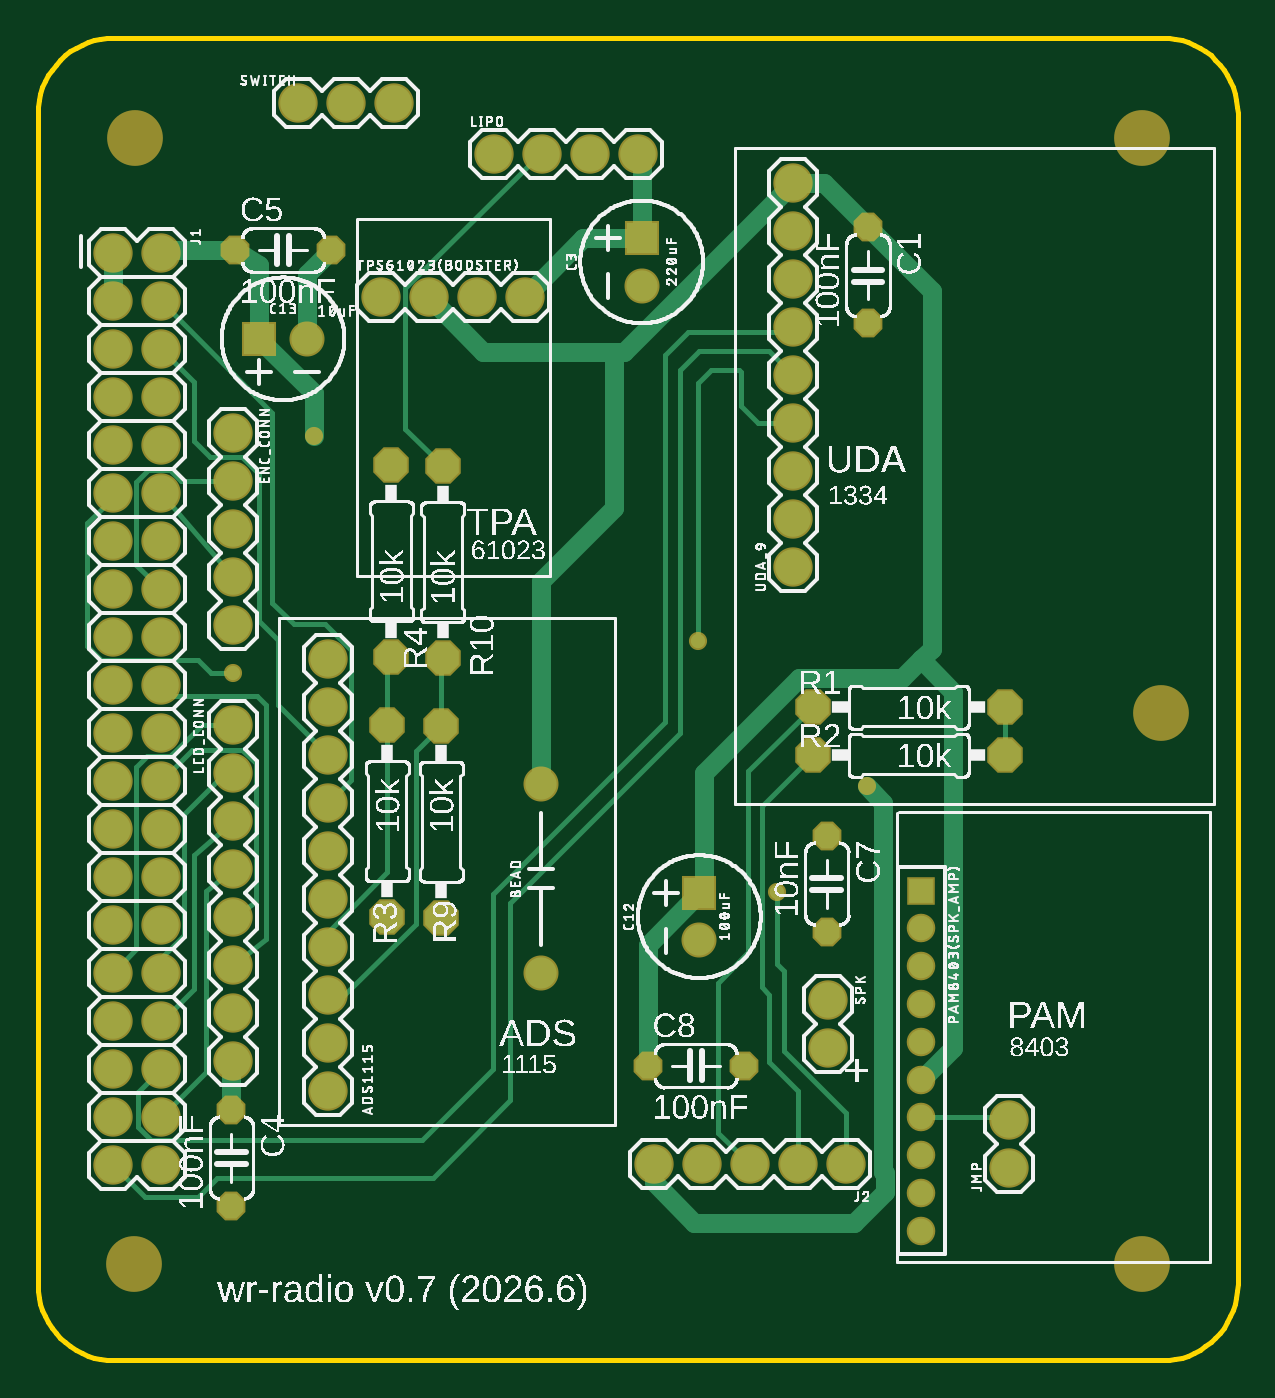
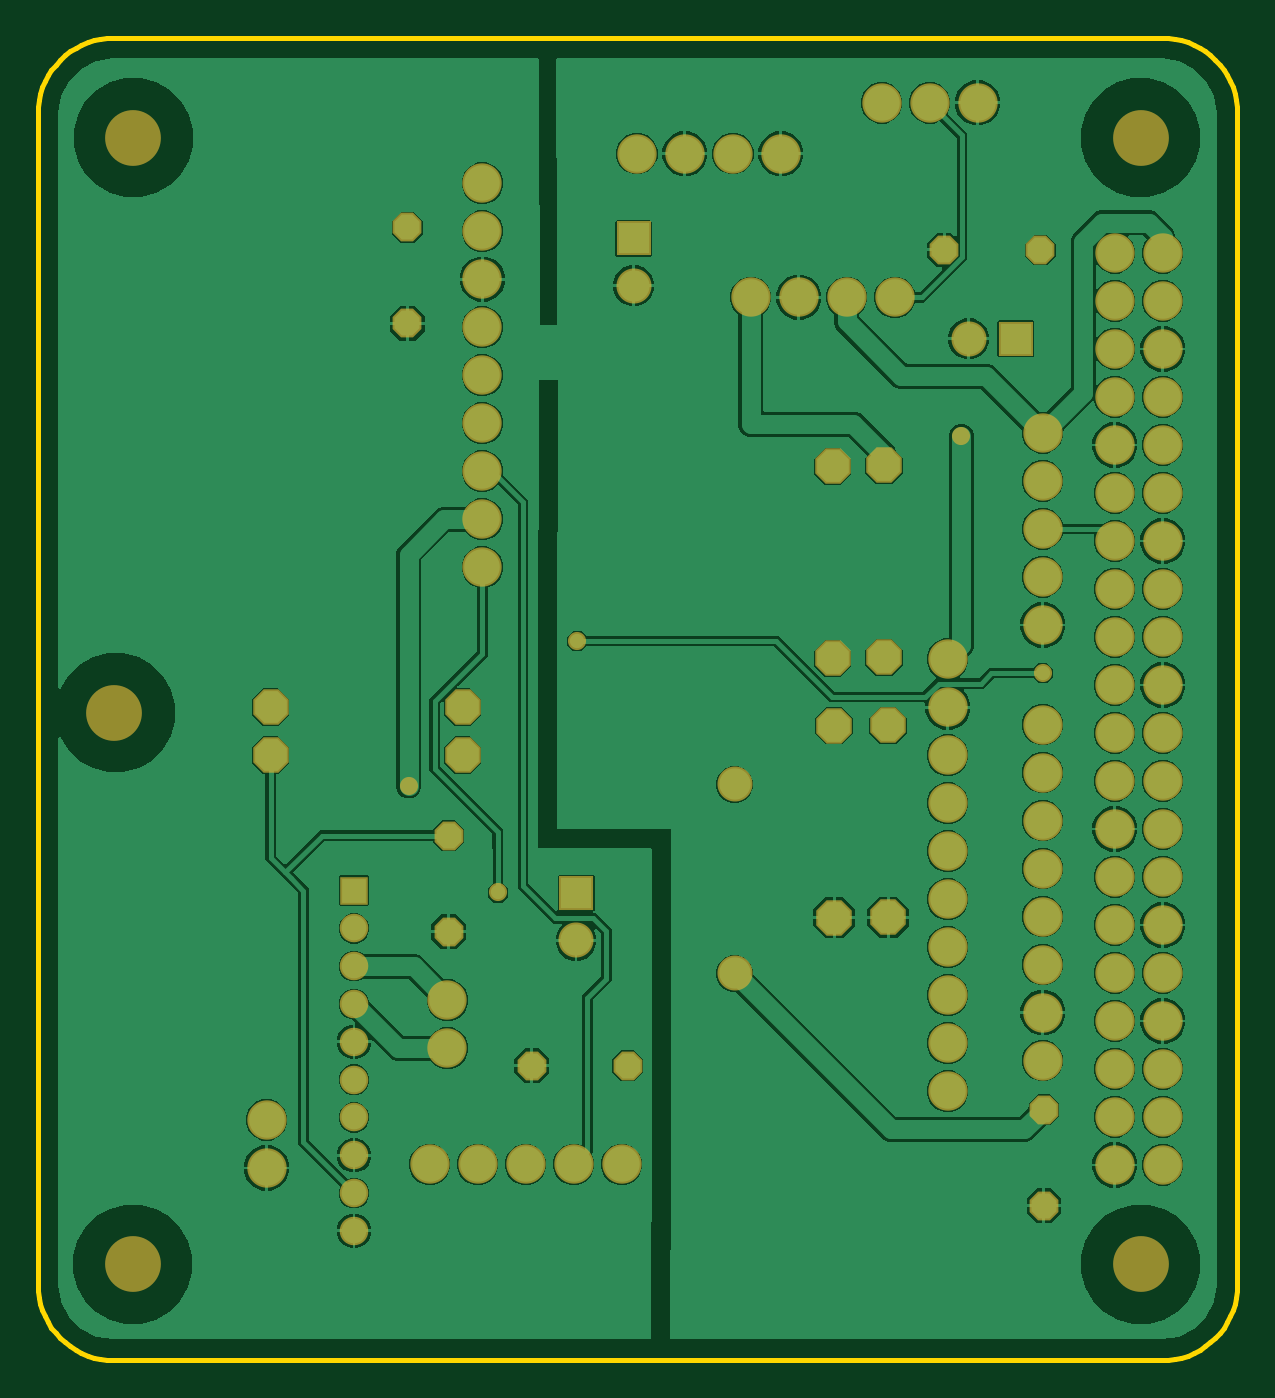
Circuit board: 6 layer files. Board 63.5 x 70.0 mm.
- bottom_copper: copper_bottom.gbr (65082 bytes)
- top_copper: copper_top.gbr (8036 bytes)
- outline: profile.gbr (1566 bytes)
- top_silk: silkscreen_top.gbr (573778 bytes)
- bottom_mask: soldermask_bottom.gbr (3209 bytes)
- top_mask: soldermask_top.gbr (3206 bytes)

=== bottom_copper: copper_bottom.gbr (65082 bytes, source omitted) ===
=== top_copper: copper_top.gbr (8036 bytes, source omitted) ===
=== outline: profile.gbr ===
G04 EAGLE Gerber RS-274X export*
G75*
%MOMM*%
%FSLAX34Y34*%
%LPD*%
%IN*%
%IPPOS*%
%AMOC8*
5,1,8,0,0,1.08239X$1,22.5*%
G01*
G04 Define Apertures*
%ADD10C,0.254000*%
D10*
X0Y-10800D02*
X152Y-14286D01*
X608Y-17746D01*
X1363Y-21153D01*
X2412Y-24481D01*
X3748Y-27705D01*
X5359Y-30800D01*
X7234Y-33743D01*
X9358Y-36512D01*
X11716Y-39084D01*
X14289Y-41442D01*
X17057Y-43566D01*
X20000Y-45441D01*
X23095Y-47052D01*
X26319Y-48388D01*
X29647Y-49437D01*
X33054Y-50192D01*
X36514Y-50648D01*
X40000Y-50800D01*
X594800Y-50800D01*
X598286Y-50648D01*
X601746Y-50192D01*
X605153Y-49437D01*
X608481Y-48388D01*
X611705Y-47052D01*
X614800Y-45441D01*
X617743Y-43566D01*
X620512Y-41442D01*
X623084Y-39084D01*
X625442Y-36512D01*
X627566Y-33743D01*
X629441Y-30800D01*
X631052Y-27705D01*
X632388Y-24481D01*
X633437Y-21153D01*
X634192Y-17746D01*
X634648Y-14286D01*
X634800Y-10800D01*
X634800Y609000D01*
X634648Y612486D01*
X634192Y615946D01*
X633437Y619353D01*
X632388Y622681D01*
X631052Y625905D01*
X629441Y629000D01*
X627566Y631943D01*
X625442Y634712D01*
X623084Y637284D01*
X620512Y639642D01*
X617743Y641766D01*
X614800Y643641D01*
X611705Y645252D01*
X608481Y646588D01*
X605153Y647637D01*
X601746Y648392D01*
X598286Y648848D01*
X594800Y649000D01*
X40000Y649000D01*
X36514Y648848D01*
X33054Y648392D01*
X29647Y647637D01*
X26319Y646588D01*
X23095Y645252D01*
X20000Y643641D01*
X17057Y641766D01*
X14289Y639642D01*
X11716Y637284D01*
X9358Y634712D01*
X7234Y631943D01*
X5359Y629000D01*
X3748Y625905D01*
X2412Y622681D01*
X1363Y619353D01*
X608Y615946D01*
X152Y612486D01*
X0Y609000D01*
X0Y-10800D01*
M02*

=== top_silk: silkscreen_top.gbr (573778 bytes, source omitted) ===
=== bottom_mask: soldermask_bottom.gbr ===
G04 EAGLE Gerber RS-274X export*
G75*
%MOMM*%
%FSLAX34Y34*%
%LPD*%
%INSoldermask Bottom*%
%IPPOS*%
%AMOC8*
5,1,8,0,0,1.08239X$1,22.5*%
G01*
G04 Define Apertures*
%ADD10C,2.953200*%
%ADD11C,2.082800*%
%ADD12P,1.64956X8X292.5*%
%ADD13P,1.64956X8X22.5*%
%ADD14P,2.03446X8X202.5*%
%ADD15P,2.03446X8X112.5*%
%ADD16P,2.03446X8X292.5*%
%ADD17C,1.854200*%
%ADD18R,1.854200X1.854200*%
%ADD19R,1.511200X1.511200*%
%ADD20C,1.511200*%
%ADD21C,0.959600*%
D10*
X594400Y291600D03*
X51000Y0D03*
X51200Y596000D03*
X584200Y596000D03*
X584400Y0D03*
D11*
X153300Y91550D03*
X153300Y116950D03*
X153300Y142350D03*
X153300Y167750D03*
X153300Y193150D03*
X153300Y218550D03*
X153300Y243950D03*
X153300Y269350D03*
X153300Y294750D03*
X153300Y320150D03*
D12*
X417450Y226750D03*
X417450Y175950D03*
D13*
X322650Y104950D03*
X373450Y104950D03*
D11*
X103000Y439800D03*
X103000Y414400D03*
X103000Y389000D03*
X103000Y363600D03*
X103000Y338200D03*
X103000Y285500D03*
X103000Y260100D03*
X103000Y234700D03*
X103000Y209300D03*
X103000Y183900D03*
X103000Y158500D03*
X103000Y133100D03*
X103000Y107700D03*
D14*
X511550Y294700D03*
X409950Y294700D03*
D15*
X214250Y320550D03*
X214250Y422150D03*
D14*
X511550Y269300D03*
X409950Y269300D03*
D16*
X184850Y285112D03*
X184850Y183512D03*
D15*
X187050Y320988D03*
X187050Y422588D03*
D16*
X213450Y284950D03*
X213450Y183350D03*
D11*
X418058Y139705D03*
X418058Y114305D03*
X188292Y614442D03*
X162892Y614442D03*
X137492Y614442D03*
X181300Y511600D03*
X206700Y511600D03*
X232100Y511600D03*
X257500Y511600D03*
X399550Y368800D03*
X399550Y394200D03*
X399550Y419600D03*
X399550Y445000D03*
X399550Y470400D03*
X399550Y495800D03*
X399550Y521200D03*
X399550Y546600D03*
X399550Y572000D03*
X39500Y535050D03*
X39500Y509650D03*
X39500Y484250D03*
X39500Y458850D03*
X39500Y433450D03*
X39500Y408050D03*
X39500Y382650D03*
X39500Y357250D03*
X39500Y331850D03*
X39500Y306450D03*
X39500Y281050D03*
X39500Y255650D03*
X39500Y230250D03*
X64900Y230250D03*
X64900Y255650D03*
X64900Y281050D03*
X64900Y306450D03*
X64900Y331850D03*
X64900Y357250D03*
X64900Y382650D03*
X64900Y408050D03*
X64900Y433450D03*
X64900Y458850D03*
X64900Y484250D03*
X64900Y509650D03*
X64900Y535050D03*
X39500Y204850D03*
X64900Y204850D03*
X39500Y179450D03*
X64900Y179450D03*
X39500Y154050D03*
X64900Y154050D03*
X39500Y128650D03*
X64900Y128650D03*
X39500Y103250D03*
X64900Y103250D03*
X39500Y77850D03*
X64900Y77850D03*
X39500Y52450D03*
X64900Y52450D03*
D12*
X439200Y548600D03*
X439200Y497800D03*
X102400Y81750D03*
X102400Y30950D03*
D13*
X104350Y536650D03*
X155150Y536650D03*
D17*
X350000Y171350D03*
D18*
X350000Y196350D03*
D17*
X142200Y489600D03*
D18*
X117200Y489600D03*
D17*
X319500Y517800D03*
D18*
X319500Y542800D03*
D11*
X513750Y50850D03*
X513750Y76250D03*
D19*
X467500Y197600D03*
D20*
X467500Y177600D03*
X467500Y157600D03*
X467500Y137600D03*
X467500Y117600D03*
X467500Y97600D03*
X467500Y77600D03*
X467500Y57600D03*
X467500Y37600D03*
X467500Y17600D03*
D11*
X241600Y587600D03*
X267000Y587600D03*
X292400Y587600D03*
X317800Y587600D03*
D17*
X266000Y153800D03*
X266000Y253800D03*
D11*
X427400Y52800D03*
X402000Y52800D03*
X376600Y52800D03*
X351200Y52800D03*
X325800Y52800D03*
D21*
X146050Y438150D03*
X103000Y312800D03*
X349400Y329800D03*
X438600Y253000D03*
X391172Y196628D03*
M02*

=== top_mask: soldermask_top.gbr ===
G04 EAGLE Gerber RS-274X export*
G75*
%MOMM*%
%FSLAX34Y34*%
%LPD*%
%INSoldermask Top*%
%IPPOS*%
%AMOC8*
5,1,8,0,0,1.08239X$1,22.5*%
G01*
G04 Define Apertures*
%ADD10C,2.953200*%
%ADD11C,2.082800*%
%ADD12P,1.64956X8X292.5*%
%ADD13P,1.64956X8X22.5*%
%ADD14P,2.03446X8X202.5*%
%ADD15P,2.03446X8X112.5*%
%ADD16P,2.03446X8X292.5*%
%ADD17C,1.854200*%
%ADD18R,1.854200X1.854200*%
%ADD19R,1.511200X1.511200*%
%ADD20C,1.511200*%
%ADD21C,0.959600*%
D10*
X594400Y291600D03*
X51000Y0D03*
X51200Y596000D03*
X584200Y596000D03*
X584400Y0D03*
D11*
X153300Y91550D03*
X153300Y116950D03*
X153300Y142350D03*
X153300Y167750D03*
X153300Y193150D03*
X153300Y218550D03*
X153300Y243950D03*
X153300Y269350D03*
X153300Y294750D03*
X153300Y320150D03*
D12*
X417450Y226750D03*
X417450Y175950D03*
D13*
X322650Y104950D03*
X373450Y104950D03*
D11*
X103000Y439800D03*
X103000Y414400D03*
X103000Y389000D03*
X103000Y363600D03*
X103000Y338200D03*
X103000Y285500D03*
X103000Y260100D03*
X103000Y234700D03*
X103000Y209300D03*
X103000Y183900D03*
X103000Y158500D03*
X103000Y133100D03*
X103000Y107700D03*
D14*
X511550Y294700D03*
X409950Y294700D03*
D15*
X214250Y320550D03*
X214250Y422150D03*
D14*
X511550Y269300D03*
X409950Y269300D03*
D16*
X184850Y285112D03*
X184850Y183512D03*
D15*
X187050Y320988D03*
X187050Y422588D03*
D16*
X213450Y284950D03*
X213450Y183350D03*
D11*
X418058Y139705D03*
X418058Y114305D03*
X188292Y614442D03*
X162892Y614442D03*
X137492Y614442D03*
X181300Y511600D03*
X206700Y511600D03*
X232100Y511600D03*
X257500Y511600D03*
X399550Y368800D03*
X399550Y394200D03*
X399550Y419600D03*
X399550Y445000D03*
X399550Y470400D03*
X399550Y495800D03*
X399550Y521200D03*
X399550Y546600D03*
X399550Y572000D03*
X39500Y535050D03*
X39500Y509650D03*
X39500Y484250D03*
X39500Y458850D03*
X39500Y433450D03*
X39500Y408050D03*
X39500Y382650D03*
X39500Y357250D03*
X39500Y331850D03*
X39500Y306450D03*
X39500Y281050D03*
X39500Y255650D03*
X39500Y230250D03*
X64900Y230250D03*
X64900Y255650D03*
X64900Y281050D03*
X64900Y306450D03*
X64900Y331850D03*
X64900Y357250D03*
X64900Y382650D03*
X64900Y408050D03*
X64900Y433450D03*
X64900Y458850D03*
X64900Y484250D03*
X64900Y509650D03*
X64900Y535050D03*
X39500Y204850D03*
X64900Y204850D03*
X39500Y179450D03*
X64900Y179450D03*
X39500Y154050D03*
X64900Y154050D03*
X39500Y128650D03*
X64900Y128650D03*
X39500Y103250D03*
X64900Y103250D03*
X39500Y77850D03*
X64900Y77850D03*
X39500Y52450D03*
X64900Y52450D03*
D12*
X439200Y548600D03*
X439200Y497800D03*
X102400Y81750D03*
X102400Y30950D03*
D13*
X104350Y536650D03*
X155150Y536650D03*
D17*
X350000Y171350D03*
D18*
X350000Y196350D03*
D17*
X142200Y489600D03*
D18*
X117200Y489600D03*
D17*
X319500Y517800D03*
D18*
X319500Y542800D03*
D11*
X513750Y50850D03*
X513750Y76250D03*
D19*
X467500Y197600D03*
D20*
X467500Y177600D03*
X467500Y157600D03*
X467500Y137600D03*
X467500Y117600D03*
X467500Y97600D03*
X467500Y77600D03*
X467500Y57600D03*
X467500Y37600D03*
X467500Y17600D03*
D11*
X241600Y587600D03*
X267000Y587600D03*
X292400Y587600D03*
X317800Y587600D03*
D17*
X266000Y153800D03*
X266000Y253800D03*
D11*
X427400Y52800D03*
X402000Y52800D03*
X376600Y52800D03*
X351200Y52800D03*
X325800Y52800D03*
D21*
X146050Y438150D03*
X103000Y312800D03*
X349400Y329800D03*
X438600Y253000D03*
X391172Y196628D03*
M02*
